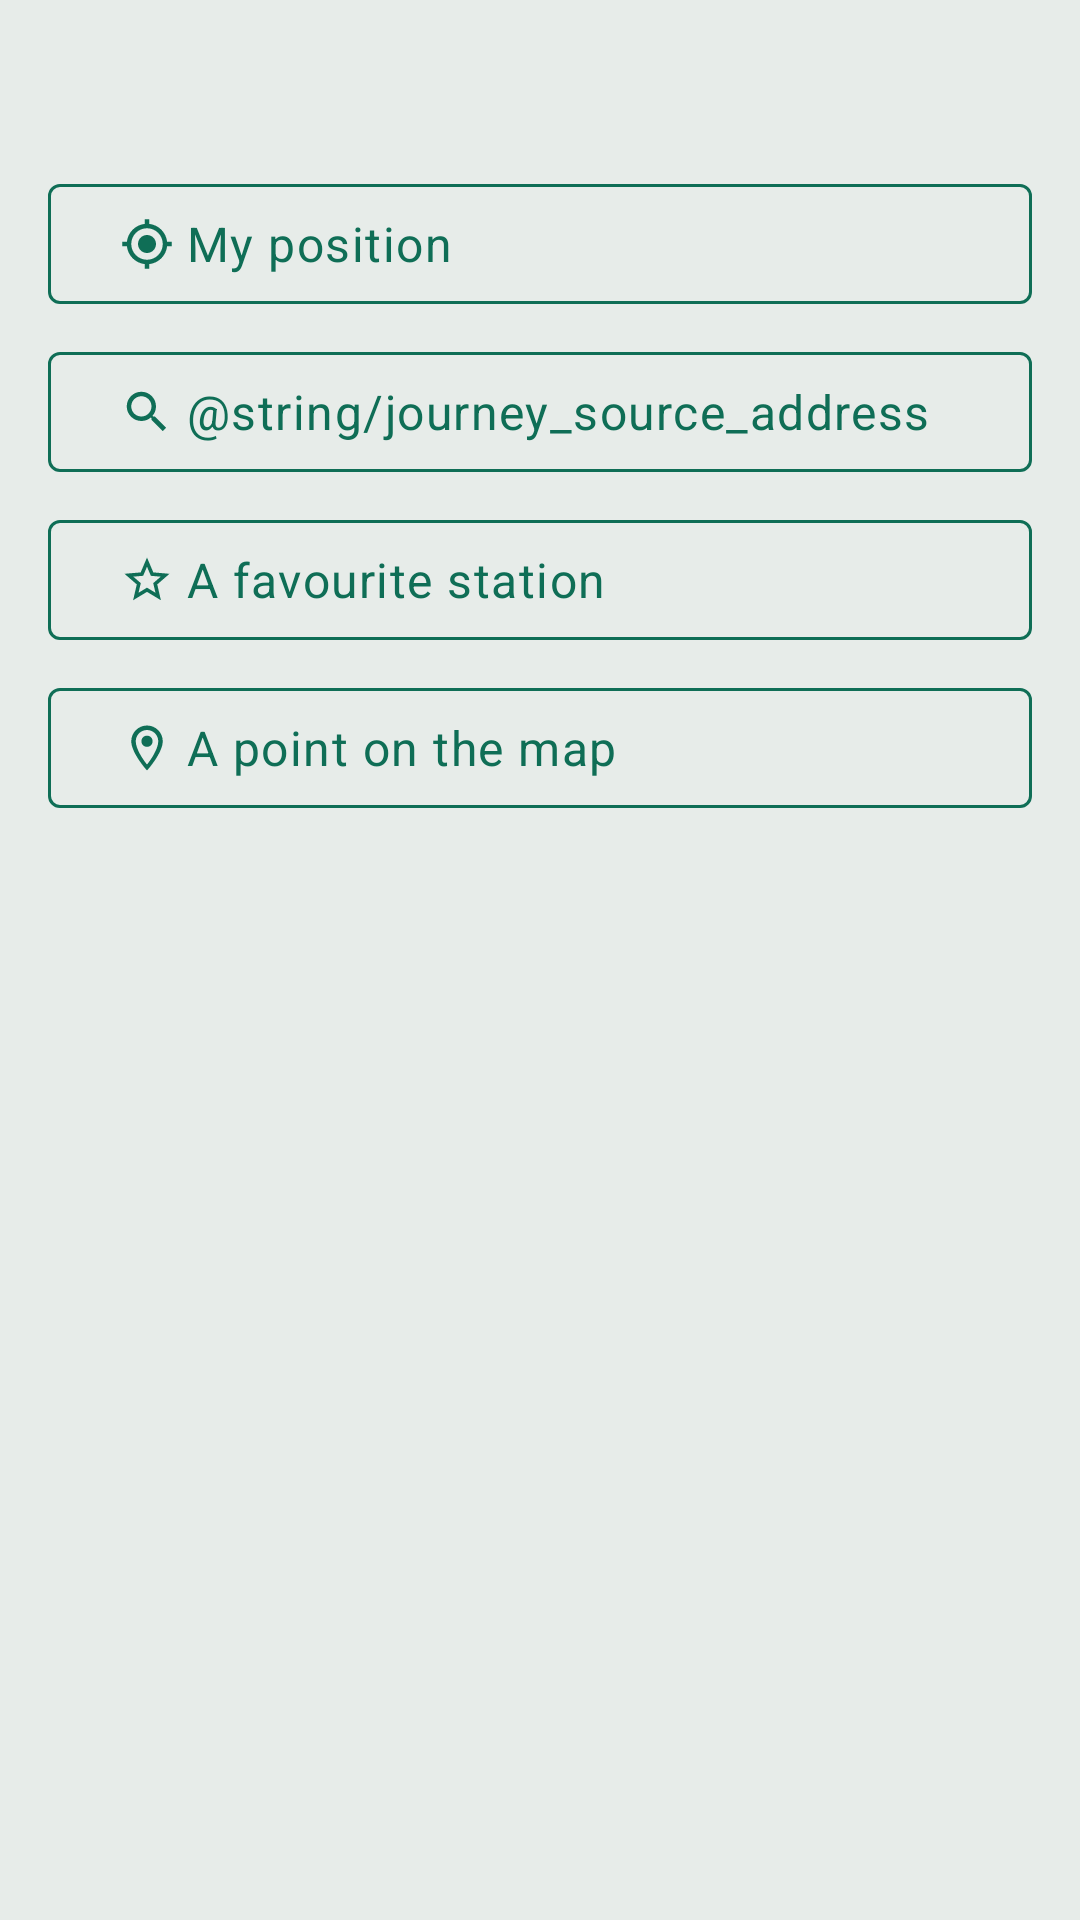

Layout XML and referenced resources for this Android screen:
<!-- AndroidManifest.xml: application theme Theme.RoueLibre -->
<!-- res/layout/sheet_endpoint_chooser.xml -->
<?xml version="1.0" encoding="utf-8"?>
<LinearLayout xmlns:android="http://schemas.android.com/apk/res/android"
    xmlns:app="http://schemas.android.com/apk/res-auto"
    xmlns:tools="http://schemas.android.com/tools"
    android:layout_width="match_parent"
    android:layout_height="wrap_content"
    android:orientation="vertical"
    android:paddingStart="@dimen/space_l"
    android:paddingTop="@dimen/space_l"
    android:paddingEnd="@dimen/space_l"
    android:paddingBottom="@dimen/space_l">

    <TextView
        android:id="@+id/title"
        android:layout_width="match_parent"
        android:layout_height="wrap_content"
        android:layout_marginBottom="@dimen/space_m"
        android:textAppearance="@style/TextAppearance.RoueLibre.Title"
        tools:text="Partir d'où ?" />

    <com.google.android.material.button.MaterialButton
        android:id="@+id/my_position"
        style="@style/Widget.RoueLibre.Toggle"
        android:layout_width="match_parent"
        android:layout_height="@dimen/touch_target_min"
        android:gravity="start|center_vertical"
        android:text="@string/journey_source_my_position"
        app:icon="@drawable/ic_my_location" />

    <com.google.android.material.button.MaterialButton
        android:id="@+id/address"
        style="@style/Widget.RoueLibre.Toggle"
        android:layout_width="match_parent"
        android:layout_height="@dimen/touch_target_min"
        android:layout_marginTop="@dimen/space_s"
        android:gravity="start|center_vertical"
        android:text="@string/journey_source_address"
        app:icon="@drawable/ic_search" />

    <com.google.android.material.button.MaterialButton
        android:id="@+id/favourite"
        style="@style/Widget.RoueLibre.Toggle"
        android:layout_width="match_parent"
        android:layout_height="@dimen/touch_target_min"
        android:layout_marginTop="@dimen/space_s"
        android:gravity="start|center_vertical"
        android:text="@string/journey_source_favourite"
        app:icon="@drawable/ic_favourite" />

    <com.google.android.material.button.MaterialButton
        android:id="@+id/on_map"
        style="@style/Widget.RoueLibre.Toggle"
        android:layout_width="match_parent"
        android:layout_height="@dimen/touch_target_min"
        android:layout_marginTop="@dimen/space_s"
        android:gravity="start|center_vertical"
        android:text="@string/journey_source_on_map"
        app:icon="@drawable/ic_place" />

</LinearLayout>
<!-- resources referenced by this layout -->
<resources>
  <dimen name="space_l">16dp</dimen>
  <dimen name="space_m">12dp</dimen>
  <dimen name="space_s">8dp</dimen>
  <dimen name="touch_target_min">48dp</dimen>
  <string name="journey_source_address">An address</string>
  <string name="journey_source_favourite">A favourite station</string>
  <string name="journey_source_my_position">My position</string>
  <string name="journey_source_on_map">A point on the map</string>
  <style name="TextAppearance.RoueLibre.Title" parent="TextAppearance.Material3.TitleLarge">
          <item name="android:fontFamily">@font/bricolage_semibold</item>
          <item name="android:textSize">@dimen/text_title</item>
          <item name="android:textColor">@color/ink</item>
          <item name="android:letterSpacing">@dimen/title_letter_spacing</item>
      </style>
  <color name="ink">#0F1714</color>
  <dimen name="text_title">22sp</dimen>
  <item name="title_letter_spacing" format="float" type="dimen">-0.01</item>
  <style name="TextAppearance.RoueLibre.Body" parent="TextAppearance.Material3.BodyLarge">
          <item name="android:fontFamily">@font/atkinson</item>
          <item name="android:textSize">@dimen/text_body</item>
          <item name="android:textColor">@color/ink</item>
      </style>
  <style name="ShapeAppearance.RoueLibre" parent="ShapeAppearance.Material3.Corner.None">
          <item name="cornerFamily">rounded</item>
          <item name="cornerSize">@dimen/radius</item>
      </style>
  <color name="signal">#0F6E56</color>
  <color name="surface">#F9FCFA</color>
  <color name="ink_soft">#55665F</color>
  <color name="alert">#9C4A00</color>
  <color name="paper">#E7ECE9</color>
  <color name="outline">#C9D6CF</color>
  <color name="availability_low">#BCD6CC</color>
  <color name="surface_inverse">#0F1714</color>
  <color name="ink_inverse">#F9FCFA</color>
  <color name="signal_inverse">#3FB68F</color>
  <color name="navigation_bar_scrim">#801B1B1B</color>
  <style name="TextAppearance.RoueLibre.Secondary" parent="TextAppearance.Material3.BodyMedium">
          <item name="android:fontFamily">@font/atkinson</item>
          <item name="android:textSize">@dimen/text_secondary</item>
          <item name="android:textColor">@color/ink_soft</item>
          <item name="android:fontFeatureSettings">tnum</item>
      </style>
  <style name="TextAppearance.RoueLibre.Label" parent="TextAppearance.Material3.LabelMedium">
          <item name="android:fontFamily">@font/atkinson</item>
          <item name="android:textSize">@dimen/text_label</item>
          <item name="android:textColor">@color/ink_soft</item>
          <item name="android:textAllCaps">true</item>
          <item name="android:letterSpacing">0.08</item>
      </style>
  <style name="Widget.RoueLibre.Button" parent="Widget.Material3.Button">
          <item name="shapeAppearance">@style/ShapeAppearance.RoueLibre</item>
          <item name="android:textAppearance">@style/TextAppearance.RoueLibre.Body</item>
      </style>
  <style name="Widget.RoueLibre.Text" parent="Widget.MaterialComponents.TextView">
          <item name="android:justificationMode">inter_word</item>
          <item name="android:hyphenationFrequency">normal</item>
      </style>
  <style name="ThemeOverlay.RoueLibre.BottomSheetDialog" parent="ThemeOverlay.Material3.BottomSheetDialog">
          <item name="materialButtonStyle">@style/Widget.RoueLibre.Button</item>
      </style>
  <dimen name="text_body">16sp</dimen>
  <dimen name="radius">4dp</dimen>
  <dimen name="text_secondary">14sp</dimen>
  <dimen name="text_label">12sp</dimen>
</resources>
